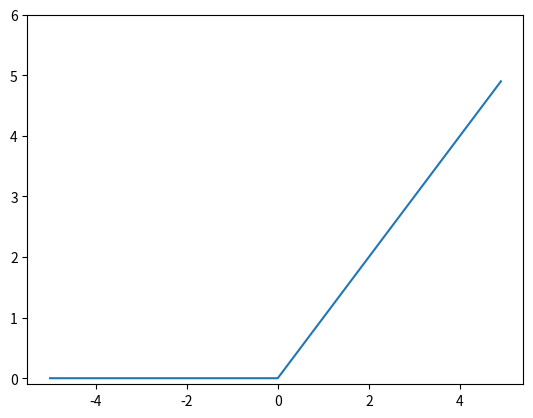

Write the Python code that produced this figure.
import numpy as np
import matplotlib.pylab as plt 
def relu(x):
    return np.maximum(0,x)

x=np.arange(-5.0,5.0,0.1)
y=relu(x)
plt.plot(x,y)
plt.ylim(-0.1,6)
plt.show()